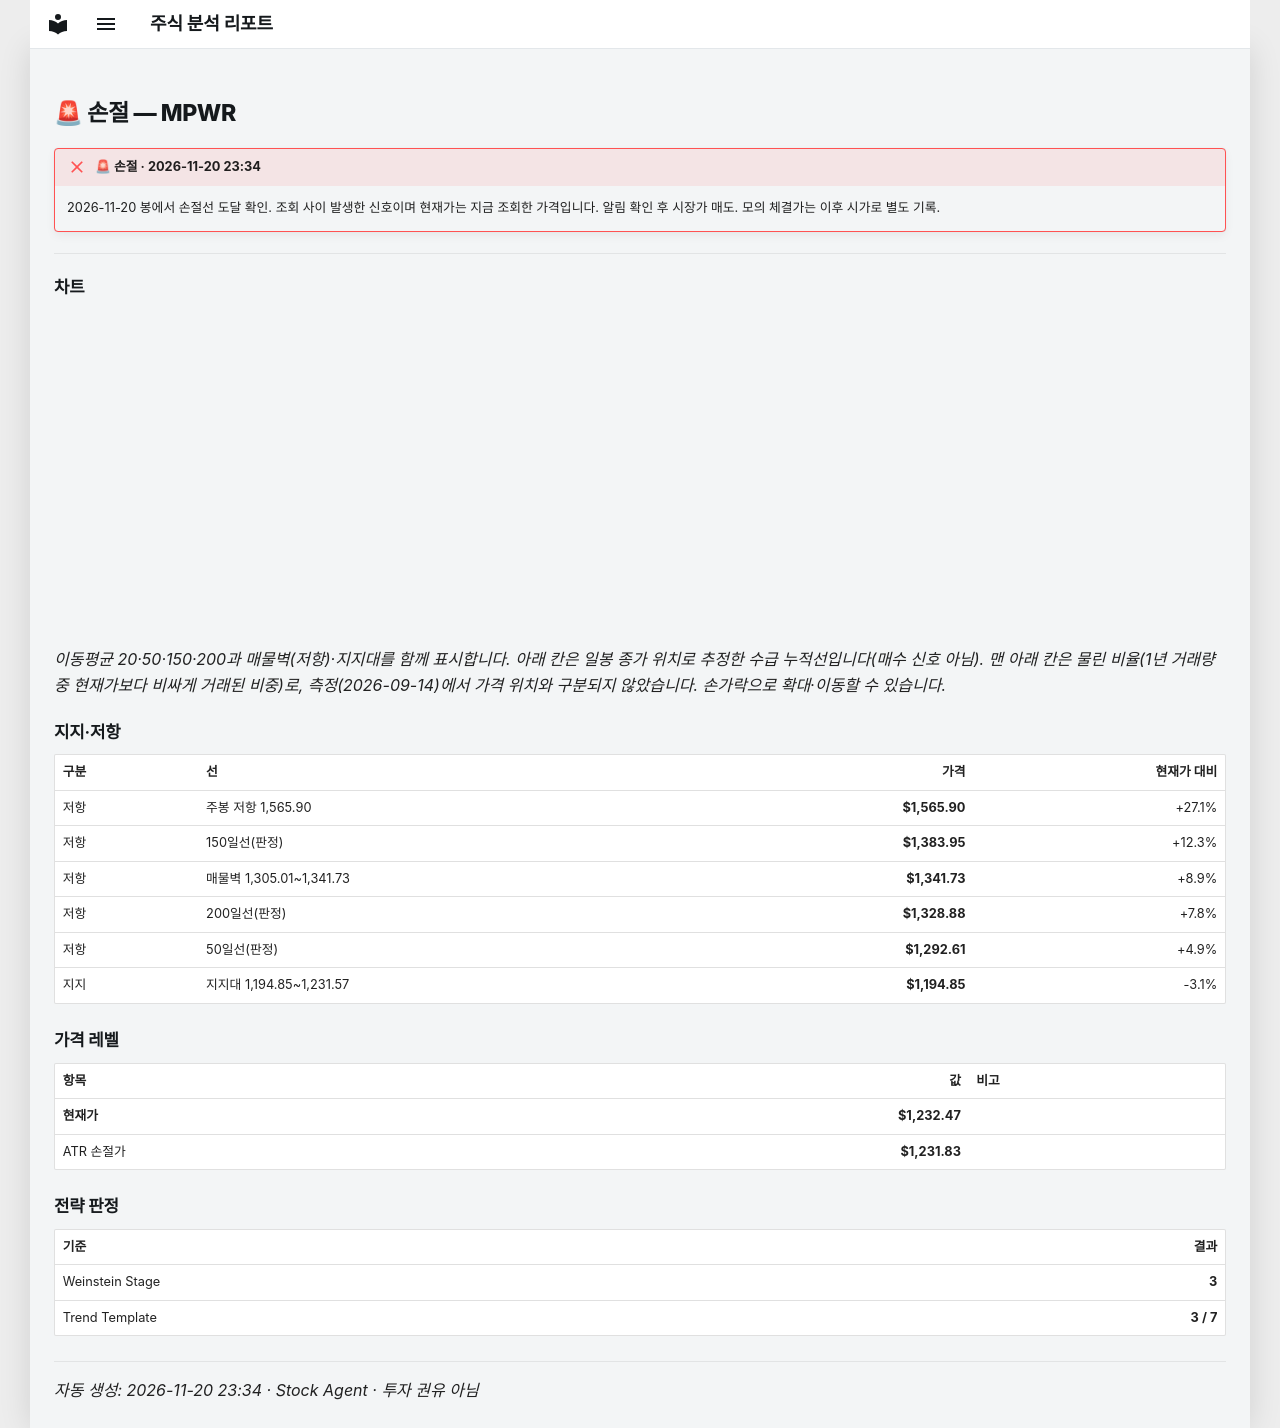

repository: soloandco/stock-reports · page: alerts/20261120-mpwr-stop_hit/index.html · generator: mkdocs

---
title: "🚨 손절 — MPWR"
ticker: MPWR
alert: "🚨 손절"
created: 2026-11-20
comments: true
---

# 🚨 손절 — MPWR

!!! failure "🚨 손절 · 2026-11-20 23:34"
    2026-11-20 봉에서 손절선 도달 확인. 조회 사이 발생한 신호이며 현재가는 지금 조회한 가격입니다. 알림 확인 후 시장가 매도. 모의 체결가는 이후 시가로 별도 기록.

---

## 차트

<div class="stock-chart" data-src="../charts/20261120-mpwr-stop_hit.json"></div>

_이동평균 20·50·150·200과 매물벽(저항)·지지대를 함께 표시합니다. 아래 칸은 일봉 종가 위치로 추정한 수급 누적선입니다(매수 신호 아님). 맨 아래 칸은 물린 비율(1년 거래량 중 현재가보다 비싸게 거래된 비중)로, 측정(2026-09-14)에서 가격 위치와 구분되지 않았습니다. 손가락으로 확대·이동할 수 있습니다._

## 지지·저항

| 구분 | 선 | 가격 | 현재가 대비 |
|:-----|:---|-----:|-----------:|
| 저항 | 주봉 저항 1,565.90 | **$1,565.90** | +27.1% |
| 저항 | 150일선(판정) | **$1,383.95** | +12.3% |
| 저항 | 매물벽 1,305.01~1,341.73 | **$1,341.73** | +8.9% |
| 저항 | 200일선(판정) | **$1,328.88** | +7.8% |
| 저항 | 50일선(판정) | **$1,292.61** | +4.9% |
| 지지 | 지지대 1,194.85~1,231.57 | **$1,194.85** | -3.1% |

## 가격 레벨

| 항목 | 값 | 비고 |
|:-----|---:|:-----|
| **현재가** | **$1,232.47** | |
| ATR 손절가 | **$1,231.83** | |

## 전략 판정

| 기준 | 결과 |
|:-----|-----:|
| Weinstein Stage | **3** |
| Trend Template | **3 / 7** |

---
_자동 생성: 2026-11-20 23:34 · Stock Agent · 투자 권유 아님_
